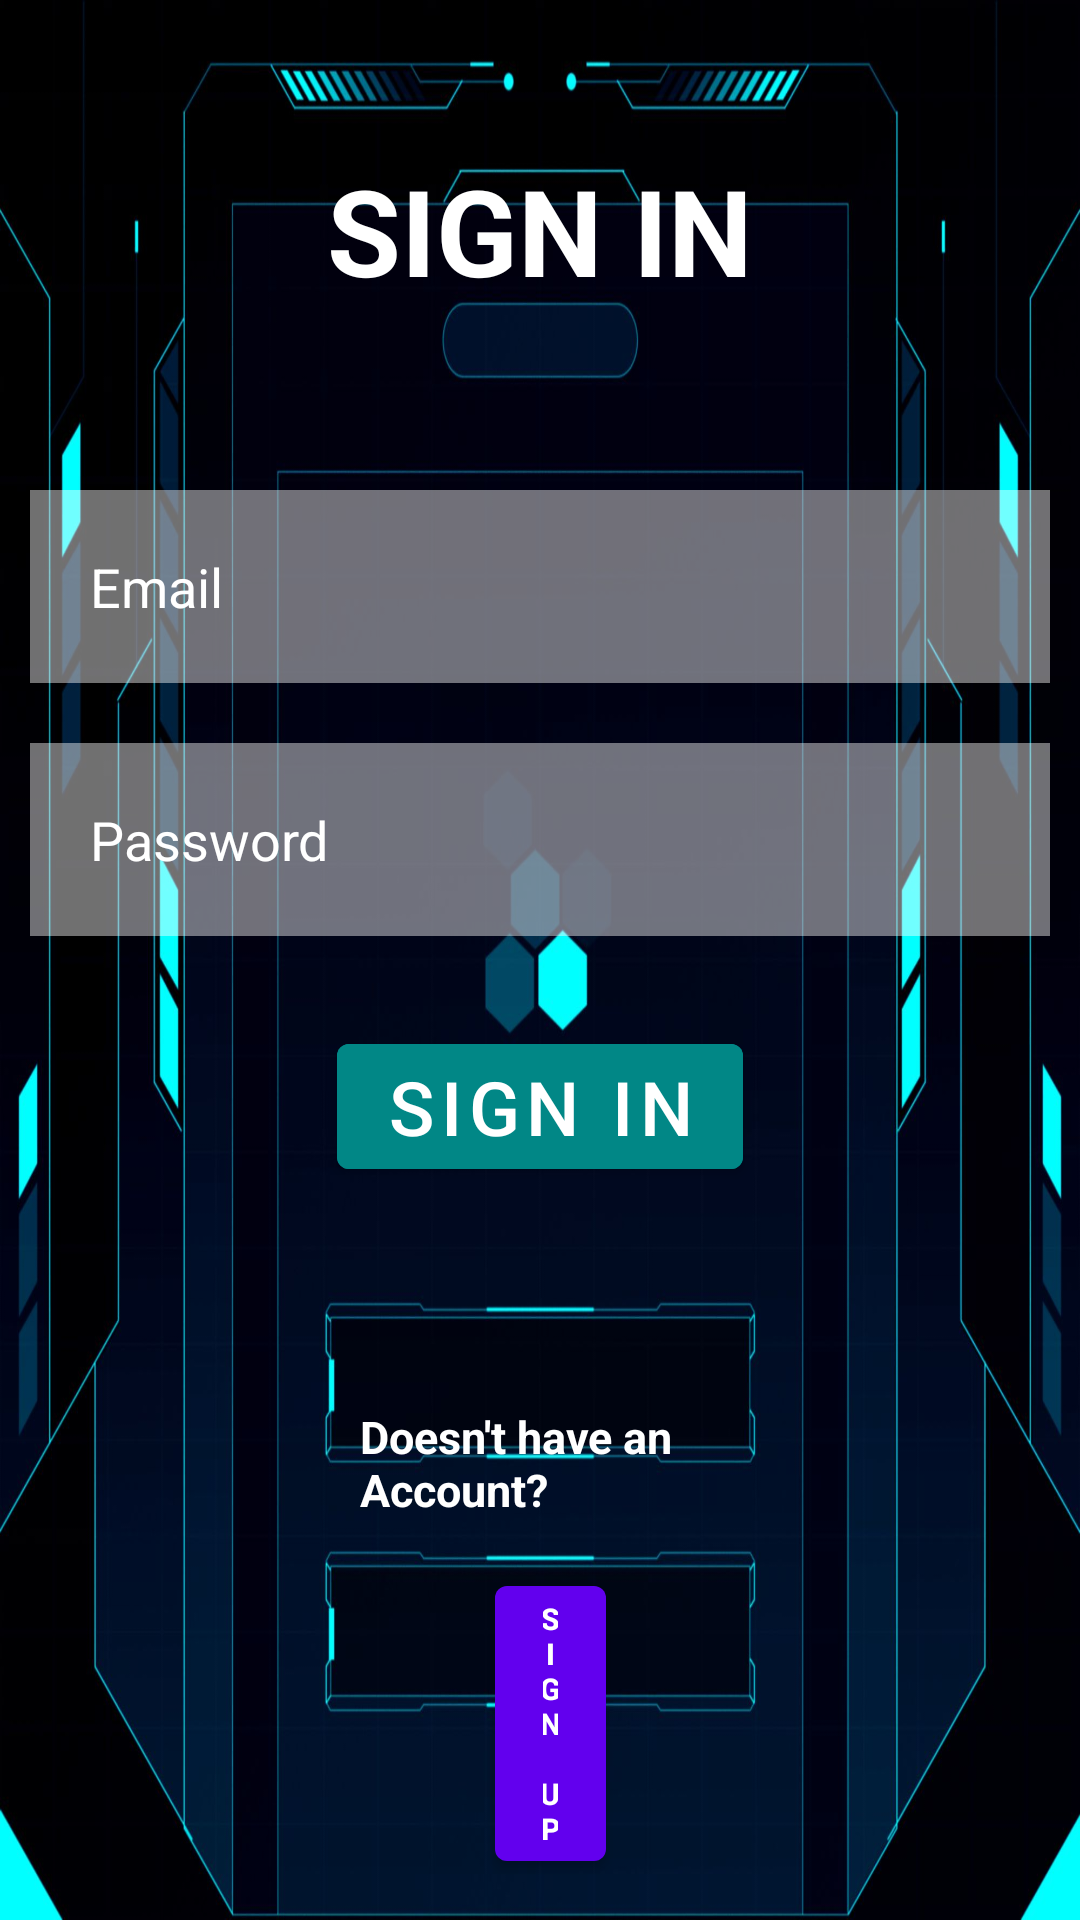

This screen was rendered from an Android layout file. Write that file and the resources it references.
<!-- AndroidManifest.xml: application theme Theme.DA_Connect -->
<!-- res/layout/activity_signin.xml -->
<?xml version="1.0" encoding="utf-8"?>
<RelativeLayout xmlns:android="http://schemas.android.com/apk/res/android"
    xmlns:tools="http://schemas.android.com/tools"
    android:layout_width="match_parent"
    android:layout_height="match_parent"
    android:background="@drawable/background"
    tools:context=".SignInActivity">


    <TextView
        android:id="@+id/sign_in"
        android:layout_width="match_parent"
        android:layout_height="wrap_content"
        android:text="@string/sign_in"
        android:textSize="40sp"
        android:textColor="@color/white"
        android:textStyle="bold"
        android:layout_margin="50dp"
        android:gravity="center" />

    <EditText
        android:layout_width="match_parent"
        android:layout_height="wrap_content"
        android:id="@+id/email"
        android:layout_below="@+id/sign_in"
        android:background="#70ffffff"
        android:hint="@string/email"
        android:textColorHint="@color/white"
        android:layout_margin="10dp"
        android:padding="20dp"
        android:drawableLeft="@drawable/ic_baseline_email_24"
        android:drawablePadding="20dp"
        android:autofillHints="" />

    <EditText
        android:layout_width="match_parent"
        android:layout_height="wrap_content"
        android:id="@+id/password"
        android:layout_below="@+id/email"
        android:background="#70ffffff"
        android:hint="@string/password"
        android:textColorHint="@color/white"
        android:layout_margin="10dp"
        android:padding="20dp"
        android:drawableLeft="@drawable/ic_baseline_password_24"
        android:drawablePadding="20dp"
        android:inputType="textPassword"
        android:autofillHints="" />

    <com.google.android.material.button.MaterialButton
        android:id="@+id/signin"
        android:layout_width="wrap_content"
        android:layout_height="wrap_content"
        android:layout_below="@+id/password"
        android:layout_centerHorizontal="true"
        android:layout_marginStart="20dp"
        android:layout_marginTop="20dp"
        android:layout_marginEnd="20dp"
        android:layout_marginBottom="20dp"
        android:backgroundTint="@color/teal_700"
        android:text="@string/signin"
        android:textSize="25sp" />

    <TextView
        android:id="@+id/nonexistacc"
        android:layout_width="match_parent"
        android:layout_height="wrap_content"
        android:layout_below="@+id/signin"
        android:layout_centerHorizontal="true"
        android:layout_marginStart="240dp"
        android:layout_marginTop="53dp"
        android:text="@string/doesn_t_have_an_account"
        android:textColor="@color/white"
        android:textSize="15sp"
        android:textStyle="bold" />

    <Button
        android:id="@+id/signup"
        android:layout_width="wrap_content"
        android:layout_height="wrap_content"
        android:layout_below="@+id/nonexistacc"
        android:layout_alignParentStart="true"
        android:layout_alignParentEnd="true"
        android:layout_marginStart="165dp"
        android:layout_marginTop="16dp"
        android:layout_marginEnd="158dp"
        android:text="@string/sign_up"
        android:textColor="@color/white"
        android:textSize="10sp"
        android:textStyle="bold" />

</RelativeLayout>
<!-- resources referenced by this layout -->
<resources>
  <!-- drawable background: jpg bitmap (drawable-v24, 146702 bytes) -->
  <string name="doesn_t_have_an_account">Doesn\'t have an Account?</string>
  <string name="email">Email</string>
  <string name="password">Password</string>
  <string name="sign_in">SIGN IN</string>
  <string name="sign_up">SIGN UP</string>
  <string name="signin">Sign In</string>
  <style name="Theme.DA_Connect" parent="Theme.MaterialComponents.DayNight.DarkActionBar">
          
          <item name="colorPrimary">@color/purple_500</item>
          <item name="colorPrimaryVariant">@color/purple_700</item>
          <item name="colorOnPrimary">@color/white</item>
          
          <item name="colorSecondary">@color/teal_200</item>
          <item name="colorSecondaryVariant">@color/teal_700</item>
          <item name="colorOnSecondary">@color/black</item>
          
          <item name="android:statusBarColor">?attr/colorPrimaryVariant</item>
          
      </style>
  <!-- not gathered from this repository: default colours our renderer supplied (Android Studio template values) -->
  <color name="purple_500">#FF6200EE</color>
  <color name="purple_700">#FF3700B3</color>
  <color name="teal_200">#FF03DAC5</color>
  <color name="teal_700">#FF018786</color>
  <color name="black">#FF000000</color>
  <color name="white">#FFFFFFFF</color>
</resources>
